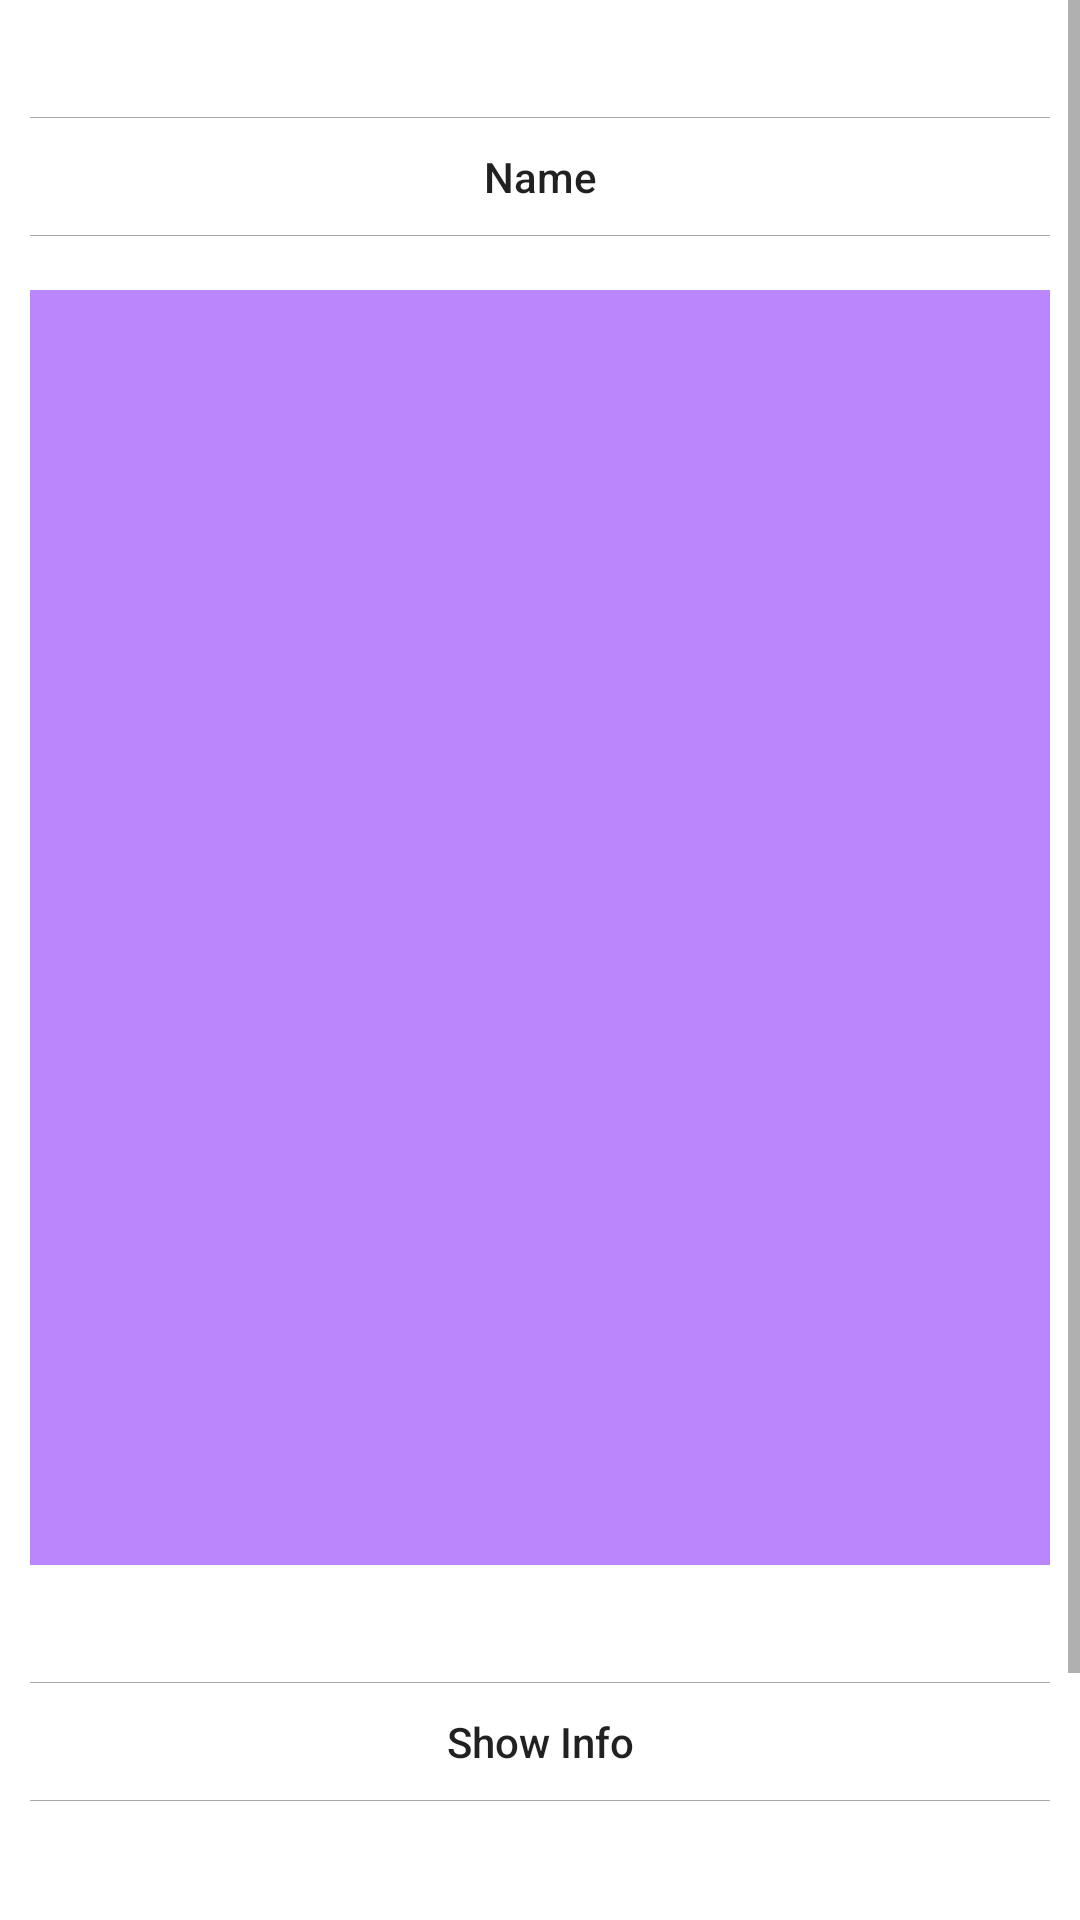

The Android layout XML behind this screen, and the referenced resources:
<!-- AndroidManifest.xml: application theme Theme.MovieApp -->
<!-- res/layout/activity_detail.xml -->
<?xml version="1.0" encoding="utf-8"?>
<RelativeLayout xmlns:android="http://schemas.android.com/apk/res/android"
    xmlns:app="http://schemas.android.com/apk/res-auto"
    xmlns:tools="http://schemas.android.com/tools"
    android:layout_width="match_parent"
    android:layout_height="match_parent"
    tools:context=".ui.detail.DetailActivity">

    <ScrollView
        android:id="@+id/mScrollView"
        android:layout_width="match_parent"
        android:layout_height="match_parent">

        <LinearLayout
            android:layout_width="match_parent"
            android:layout_height="wrap_content"
            android:orientation="vertical"
            android:padding="10dp">


            <RelativeLayout
                android:layout_width="match_parent"
                android:layout_height="wrap_content">

                <TextView
                    android:id="@+id/mId"
                    android:layout_width="match_parent"
                    android:layout_height="wrap_content"
                    android:layout_alignParentStart="true"
                    android:layout_centerVertical="true"
                    android:layout_toStartOf="@id/mRating"
                    android:textAppearance="@style/TextAppearance.AppCompat.Body1"
                    tools:text="1" />

                <TextView
                    android:id="@+id/mRating"
                    android:layout_width="wrap_content"
                    android:layout_height="wrap_content"
                    android:layout_alignParentEnd="true"
                    android:layout_centerVertical="true"
                    android:textAppearance="@style/TextAppearance.AppCompat.Body1"
                    tools:text="Rating" />


            </RelativeLayout>

            <View
                android:layout_width="match_parent"
                android:layout_height="0.1dp"
                android:layout_marginTop="10dp"
                android:background="@android:color/darker_gray"

                />

            <TextView
                android:id="@+id/mName"
                android:layout_width="match_parent"
                android:layout_height="wrap_content"
                android:layout_marginTop="10dp"
                android:gravity="center"
                android:text="@string/name"
                android:textAppearance="@style/TextAppearance.AppCompat.Body2" />

            <View
                android:layout_width="match_parent"
                android:layout_height="0.1dp"
                android:layout_marginTop="10dp"
                android:background="@android:color/darker_gray" />

            <androidx.constraintlayout.widget.ConstraintLayout
                android:layout_width="match_parent"
                android:layout_height="wrap_content"
                android:layout_marginTop="18dp">


                <ImageView
                    android:id="@+id/mImage"
                    android:layout_width="0dp"
                    android:layout_height="0dp"
                    android:contentDescription="@string/app_name"
                    android:scaleType="centerInside"
                    android:src="@color/purple_200"
                    app:layout_constraintBottom_toBottomOf="parent"
                    app:layout_constraintDimensionRatio="H,4:5"
                    app:layout_constraintLeft_toLeftOf="parent"
                    app:layout_constraintRight_toRightOf="parent"
                    app:layout_constraintTop_toTopOf="parent" />

            </androidx.constraintlayout.widget.ConstraintLayout>


            <TextView
                android:id="@+id/mSummary"
                android:layout_width="match_parent"
                android:layout_height="wrap_content"
                android:layout_marginTop="10dp"
                android:textAppearance="@style/TextAppearance.AppCompat.Body2"
                tools:text="Summary" />

            <View
                android:layout_width="match_parent"
                android:layout_height="0.1dp"
                android:layout_marginTop="10dp"
                android:background="@android:color/darker_gray" />

            <TextView
                android:layout_width="match_parent"
                android:layout_height="wrap_content"
                android:layout_marginTop="10dp"
                android:gravity="center"
                android:text="@string/show_info"
                android:textAppearance="@style/TextAppearance.AppCompat.Body2" />

            <View
                android:layout_width="match_parent"
                android:layout_height="0.1dp"
                android:layout_marginTop="10dp"
                android:background="@android:color/darker_gray" />

            <TextView
                android:id="@+id/mNetwork"
                android:layout_width="match_parent"
                android:layout_height="wrap_content"
                android:layout_marginTop="10dp"
                android:textAppearance="@style/TextAppearance.AppCompat.Body1"
                tools:text="Network" />

            <TextView
                android:id="@+id/mSchedule"
                android:layout_width="match_parent"
                android:layout_height="wrap_content"
                android:textAppearance="@style/TextAppearance.AppCompat.Body1"
                tools:text="Schedule" />


            <TextView
                android:id="@+id/mStatus"
                android:layout_width="match_parent"
                android:layout_height="wrap_content"
                android:textAppearance="@style/TextAppearance.AppCompat.Body1"
                tools:text="Status" />

            <TextView
                android:id="@+id/mType"
                android:layout_width="match_parent"
                android:layout_height="wrap_content"
                android:textAppearance="@style/TextAppearance.AppCompat.Body1"
                tools:text="Type" />

            <TextView
                android:id="@+id/mGenres"
                android:layout_width="match_parent"
                android:layout_height="wrap_content"
                android:textAppearance="@style/TextAppearance.AppCompat.Body1"
                tools:text="Genres" />

            <TextView
                android:id="@+id/mOfficial"
                android:layout_width="match_parent"
                android:layout_height="wrap_content"
                android:autoLink="all"
                android:textAppearance="@style/TextAppearance.AppCompat.Body1"
                tools:text="Official" />

        </LinearLayout>


    </ScrollView>


    <ProgressBar
        android:id="@+id/mProgressBar"
        android:layout_width="wrap_content"
        android:layout_height="wrap_content"
        android:visibility="gone"
        android:layout_centerInParent="true" />
</RelativeLayout>
<!-- resources referenced by this layout -->
<resources>
  <string name="app_name">MovieApp</string>
  <string name="name">Name</string>
  <string name="show_info">Show Info</string>
  <style name="Theme.MovieApp" parent="Theme.MaterialComponents.DayNight.DarkActionBar">
          
          <item name="colorPrimary">@color/purple_500</item>
          <item name="colorPrimaryVariant">@color/purple_700</item>
          <item name="colorOnPrimary">@color/white</item>
          
          <item name="colorSecondary">@color/teal_200</item>
          <item name="colorSecondaryVariant">@color/teal_700</item>
          <item name="colorOnSecondary">@color/black</item>
          
          <item name="android:statusBarColor">?attr/colorPrimaryVariant</item>
          
      </style>
  <!-- not gathered from this repository: default colours our renderer supplied (Android Studio template values) -->
  <color name="purple_200">#FFBB86FC</color>
  <color name="purple_500">#FF6200EE</color>
  <color name="purple_700">#FF3700B3</color>
  <color name="teal_200">#FF03DAC5</color>
  <color name="teal_700">#FF018786</color>
  <color name="black">#FF000000</color>
  <color name="white">#FFFFFFFF</color>
</resources>
